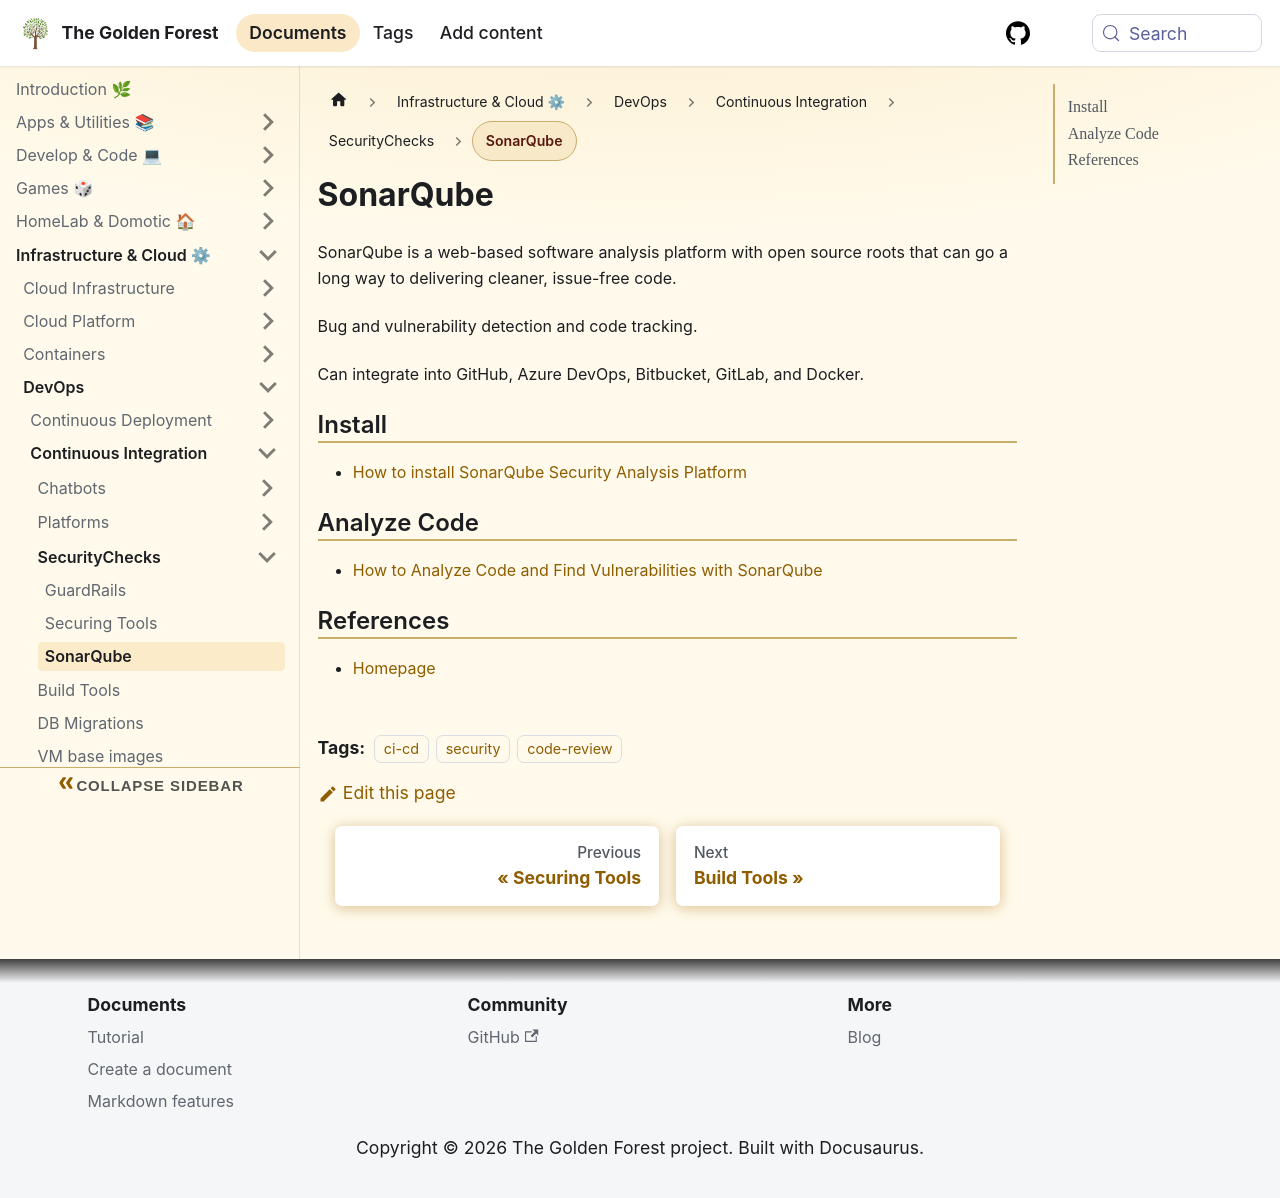

repository: sdelrio/golden-forest · page: docs/Infrastructure-and-Cloud/DevOps/CI/SecurityChecks/sonarqube/index.html · generator: docusaurus

---
tags: [ci-cd, security, code-review]
---

# SonarQube

SonarQube is a web-based software analysis platform with open source roots that can go a long way to delivering cleaner, issue-free code. 

Bug and vulnerability detection and code tracking. 

Can integrate into GitHub, Azure DevOps, Bitbucket, GitLab, and Docker.

## Install

* [How to install SonarQube Security Analysis Platform](https://thenewstack.io/how-to-install-the-sonarqube-security-analysis-platform/)

## Analyze Code

* [How to Analyze Code and Find Vulnerabilities with SonarQube](https://thenewstack.io/how-to-analyze-code-and-find-vulnerabilities-with-sonarqube/)


## References

* [Homepage](https://www.sonarqube.org/)
